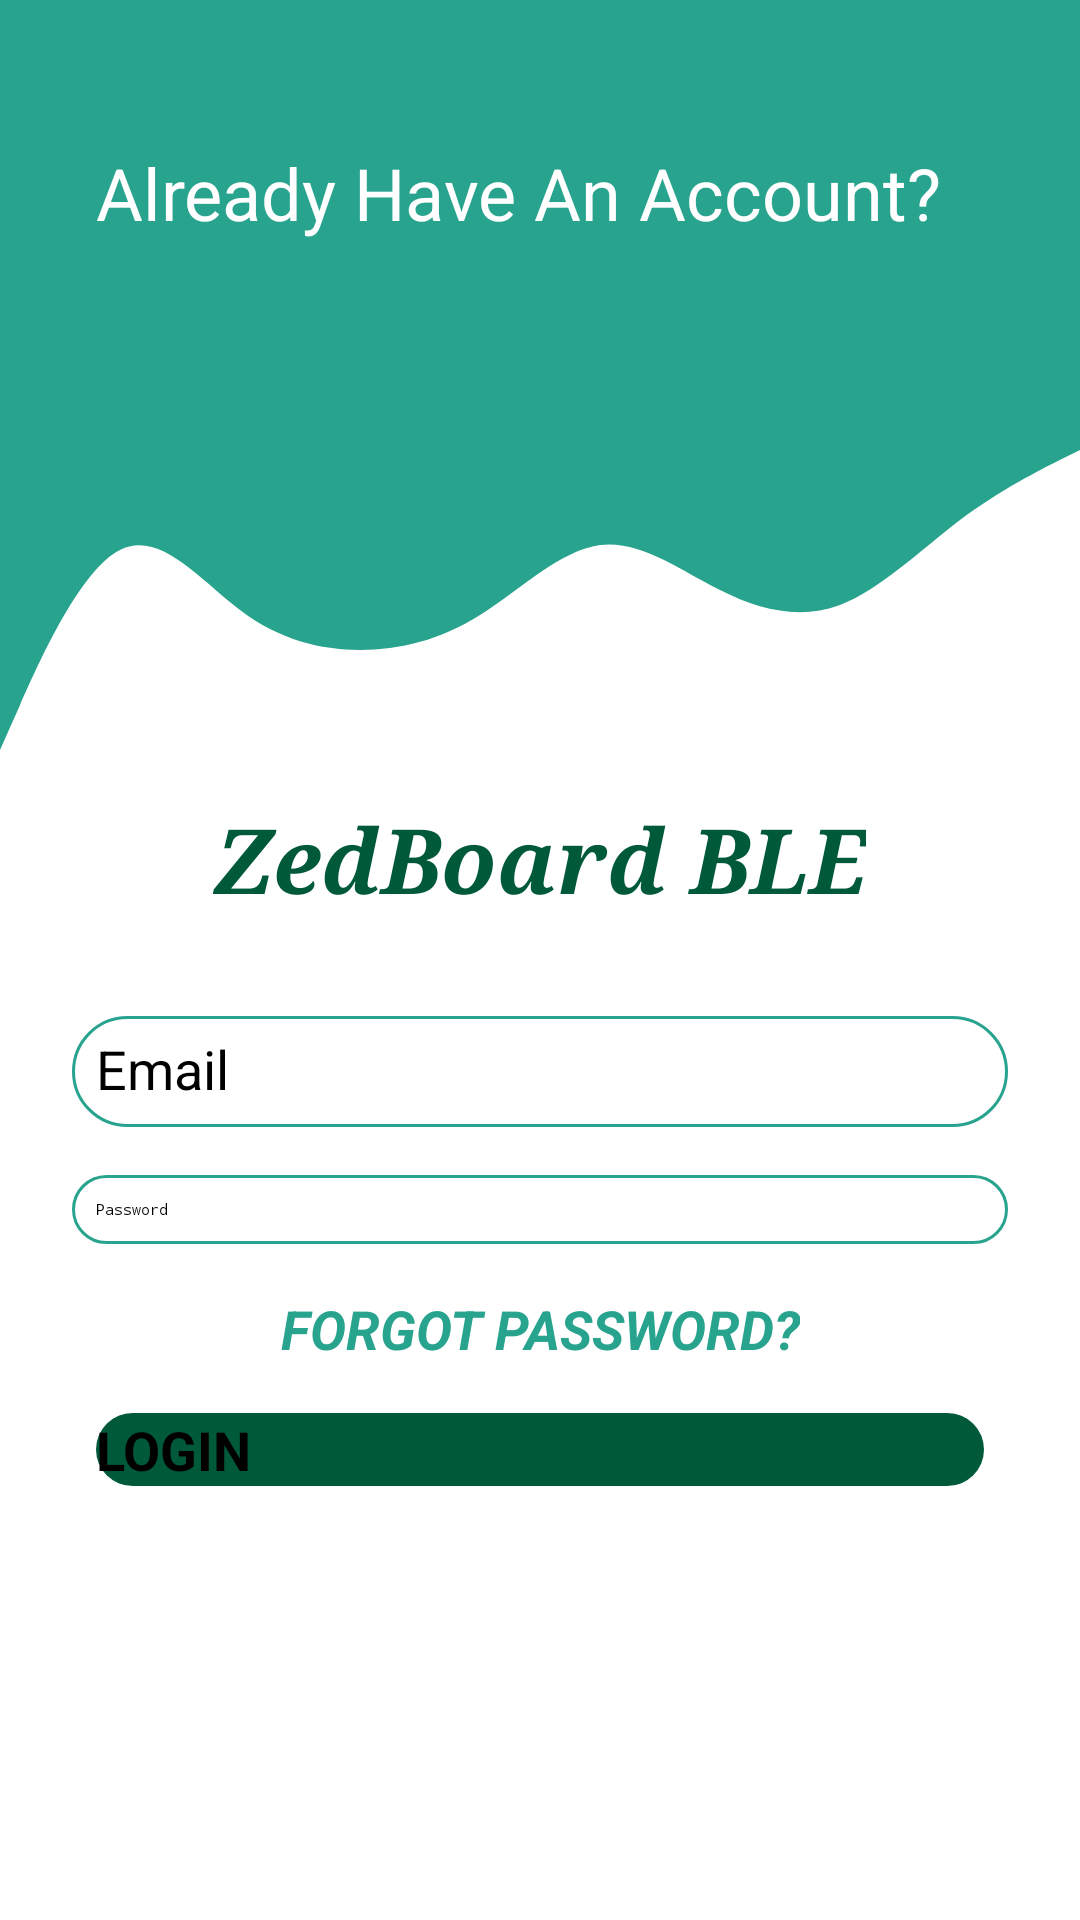

Layout XML and referenced resources for this Android screen:
<!-- AndroidManifest.xml: activity theme Theme.ProiectAndroid.NoActionBar -->
<!-- res/layout/fragment_login.xml -->
<?xml version="1.0" encoding="utf-8"?>

<androidx.constraintlayout.widget.ConstraintLayout xmlns:android="http://schemas.android.com/apk/res/android"
    xmlns:tools="http://schemas.android.com/tools"
    android:layout_width="match_parent"
    android:layout_height="match_parent"
    xmlns:app="http://schemas.android.com/apk/res-auto"
    tools:context=".ui.fragments.LoginFragment">


    <View
        android:id="@+id/topView"
        android:layout_width="0dp"
        android:layout_height="150dp"
        android:background="@color/colorPrimary"
        app:layout_constraintBottom_toBottomOf="parent"
        app:layout_constraintEnd_toEndOf="parent"
        app:layout_constraintHorizontal_bias="0.0"
        app:layout_constraintStart_toStartOf="parent"
        app:layout_constraintTop_toTopOf="parent"
        app:layout_constraintVertical_bias="0.0" />

    <View
        android:id="@+id/waveView"
        android:layout_width="0dp"
        android:layout_height="100dp"
        android:background="@drawable/wave"
        app:layout_constraintBottom_toBottomOf="parent"
        app:layout_constraintEnd_toEndOf="parent"
        app:layout_constraintHorizontal_bias="0.0"
        app:layout_constraintStart_toStartOf="parent"
        app:layout_constraintTop_toBottomOf="@+id/topView"
        app:layout_constraintVertical_bias="0.0" />

    <ImageView
        android:id="@+id/imageView"
        android:layout_width="wrap_content"
        android:layout_height="wrap_content"
        android:layout_marginTop="28dp"
        android:layout_marginEnd="36dp"
        android:layout_marginRight="36dp"
        app:layout_constraintEnd_toEndOf="parent"
        app:layout_constraintTop_toTopOf="parent"
        app:srcCompat="@drawable/ic_baseline_person" />

    <TextView
        android:id="@+id/topText"
        android:layout_width="0dp"
        android:layout_height="wrap_content"
        android:layout_marginStart="32dp"
        android:layout_marginLeft="32dp"
        android:layout_marginTop="48dp"
        android:text="@string/already_have_an_account"
        android:textColor="@color/textColorPrimary"
        android:textSize="24sp"
        app:layout_constraintEnd_toStartOf="@+id/imageView"
        app:layout_constraintHorizontal_bias="0.0"
        app:layout_constraintStart_toStartOf="@+id/topView"
        app:layout_constraintTop_toTopOf="@+id/topView" />

    <EditText
        android:id="@+id/userEmail"
        android:layout_width="0dp"
        android:layout_height="wrap_content"
        android:layout_marginStart="24dp"
        android:layout_marginLeft="24dp"
        android:layout_marginTop="32dp"
        android:layout_marginEnd="24dp"
        android:layout_marginRight="24dp"
        android:background="@drawable/rounded_input_text"
        android:drawableStart="@drawable/ic_baseline_email_24"
        android:drawablePadding="16dp"
        android:ems="10"
        android:hint="Email"
        android:includeFontPadding="false"
        android:inputType="textEmailAddress"
        android:padding="8dp"
        android:paddingBottom="8dp"
        android:textSize="18sp"
        app:layout_constraintEnd_toEndOf="parent"
        app:layout_constraintStart_toStartOf="parent"
        app:layout_constraintTop_toBottomOf="@+id/applicationName" />

    <EditText
        android:id="@+id/userPassword"
        android:layout_width="0dp"
        android:layout_height="wrap_content"
        android:layout_marginStart="24dp"
        android:layout_marginLeft="24dp"
        android:layout_marginTop="16dp"
        android:layout_marginEnd="24dp"
        android:layout_marginRight="24dp"
        android:background="@drawable/rounded_input_text"
        android:drawableStart="@drawable/ic_baseline_lock_24"
        android:drawablePadding="16dp"
        android:ems="10"
        android:hint="Password"
        android:inputType="textPassword"
        android:padding="8dp"
        app:layout_constraintEnd_toEndOf="parent"
        app:layout_constraintStart_toStartOf="parent"
        app:layout_constraintTop_toBottomOf="@+id/userEmail" />

    <Button
        android:id="@+id/loginButton"
        android:layout_width="0dp"
        android:layout_height="wrap_content"
        android:layout_marginStart="32dp"
        android:layout_marginLeft="32dp"
        android:layout_marginTop="16dp"
        android:layout_marginEnd="32dp"
        android:layout_marginRight="32dp"
        android:background="@drawable/rounded_button"
        android:text="LOGIN"
        android:onClick="onLoginButtonClick"
        android:textAppearance="@style/TextAppearance.AppCompat.Large"
        android:textColorLink="@color/colorSecondary"
        android:textSize="18sp"
        android:textStyle="bold"
        app:layout_constraintEnd_toEndOf="parent"
        app:layout_constraintHorizontal_bias="0.0"
        app:layout_constraintStart_toStartOf="parent"
        app:layout_constraintTop_toBottomOf="@+id/forgotPasswordTextView" />

    <TextView
        android:id="@+id/forgotPasswordTextView"
        android:layout_width="wrap_content"
        android:layout_height="wrap_content"
        android:layout_marginStart="32dp"
        android:layout_marginLeft="32dp"
        android:layout_marginTop="16dp"
        android:layout_marginEnd="32dp"
        android:layout_marginRight="32dp"
        android:clickable="true"
        android:text="FORGOT PASSWORD?"
        android:onClick="onForgotPasswordTextViewClick"
        android:textColor="@color/colorPrimary"
        android:textSize="18sp"
        android:textStyle="bold|italic"
        app:layout_constraintEnd_toEndOf="parent"
        app:layout_constraintStart_toStartOf="parent"
        app:layout_constraintTop_toBottomOf="@+id/userPassword" />

    <TextView
        android:id="@+id/applicationName"
        android:layout_width="wrap_content"
        android:layout_height="wrap_content"
        android:layout_marginTop="16dp"
        android:fontFamily="serif"
        android:text="@string/applicationName"
        android:textColor="@color/colorSecondary"
        android:textSize="30sp"
        android:textStyle="bold|italic"
        app:layout_constraintEnd_toEndOf="parent"
        app:layout_constraintHorizontal_bias="0.498"
        app:layout_constraintStart_toStartOf="parent"
        app:layout_constraintTop_toBottomOf="@+id/waveView" />

</androidx.constraintlayout.widget.ConstraintLayout>
<!-- resources referenced by this layout -->
<resources>
  <color name="colorPrimary">#27A38E</color>
  <color name="colorSecondary">#005a3a</color>
  <color name="textColorPrimary">#FFFFFF</color>
  <!-- drawable rounded_button (drawable) -->
  <?xml version="1.0" encoding="utf-8"?>
  
  <shape xmlns:android="http://schemas.android.com/apk/res/android">
  
      <solid android:color="@color/colorSecondary"/>
      <corners android:radius="100dp"/>
  </shape>
  <!-- drawable rounded_input_text (drawable) -->
  <?xml version="1.0" encoding="utf-8"?>
  
  <shape xmlns:android="http://schemas.android.com/apk/res/android"
      android:shape="rectangle">
  
      <stroke android:color="@color/colorPrimary"
          android:width="1dp"/>
      <corners android:radius="100dp"/>
  </shape>
  <!-- drawable wave (drawable) -->
  <vector xmlns:android="http://schemas.android.com/apk/res/android"
      android:width="1440dp"
      android:height="320dp"
      android:viewportWidth="1440"
      android:viewportHeight="320">
    <path
        android:pathData="M0,320L26.7,272C53.3,224 107,128 160,106.7C213.3,85 267,139 320,170.7C373.3,203 427,213 480,213.3C533.3,213 587,203 640,176C693.3,149 747,107 800,101.3C853.3,96 907,128 960,149.3C1013.3,171 1067,181 1120,165.3C1173.3,149 1227,107 1280,74.7C1333.3,43 1387,21 1413,10.7L1440,0L1440,0L1413.3,0C1386.7,0 1333,0 1280,0C1226.7,0 1173,0 1120,0C1066.7,0 1013,0 960,0C906.7,0 853,0 800,0C746.7,0 693,0 640,0C586.7,0 533,0 480,0C426.7,0 373,0 320,0C266.7,0 213,0 160,0C106.7,0 53,0 27,0L0,0Z"
        android:fillColor="@color/colorPrimary"/>
  </vector>
  <string name="already_have_an_account">Already Have An Account?</string>
  <string name="applicationName">ZedBoard BLE</string>
</resources>
